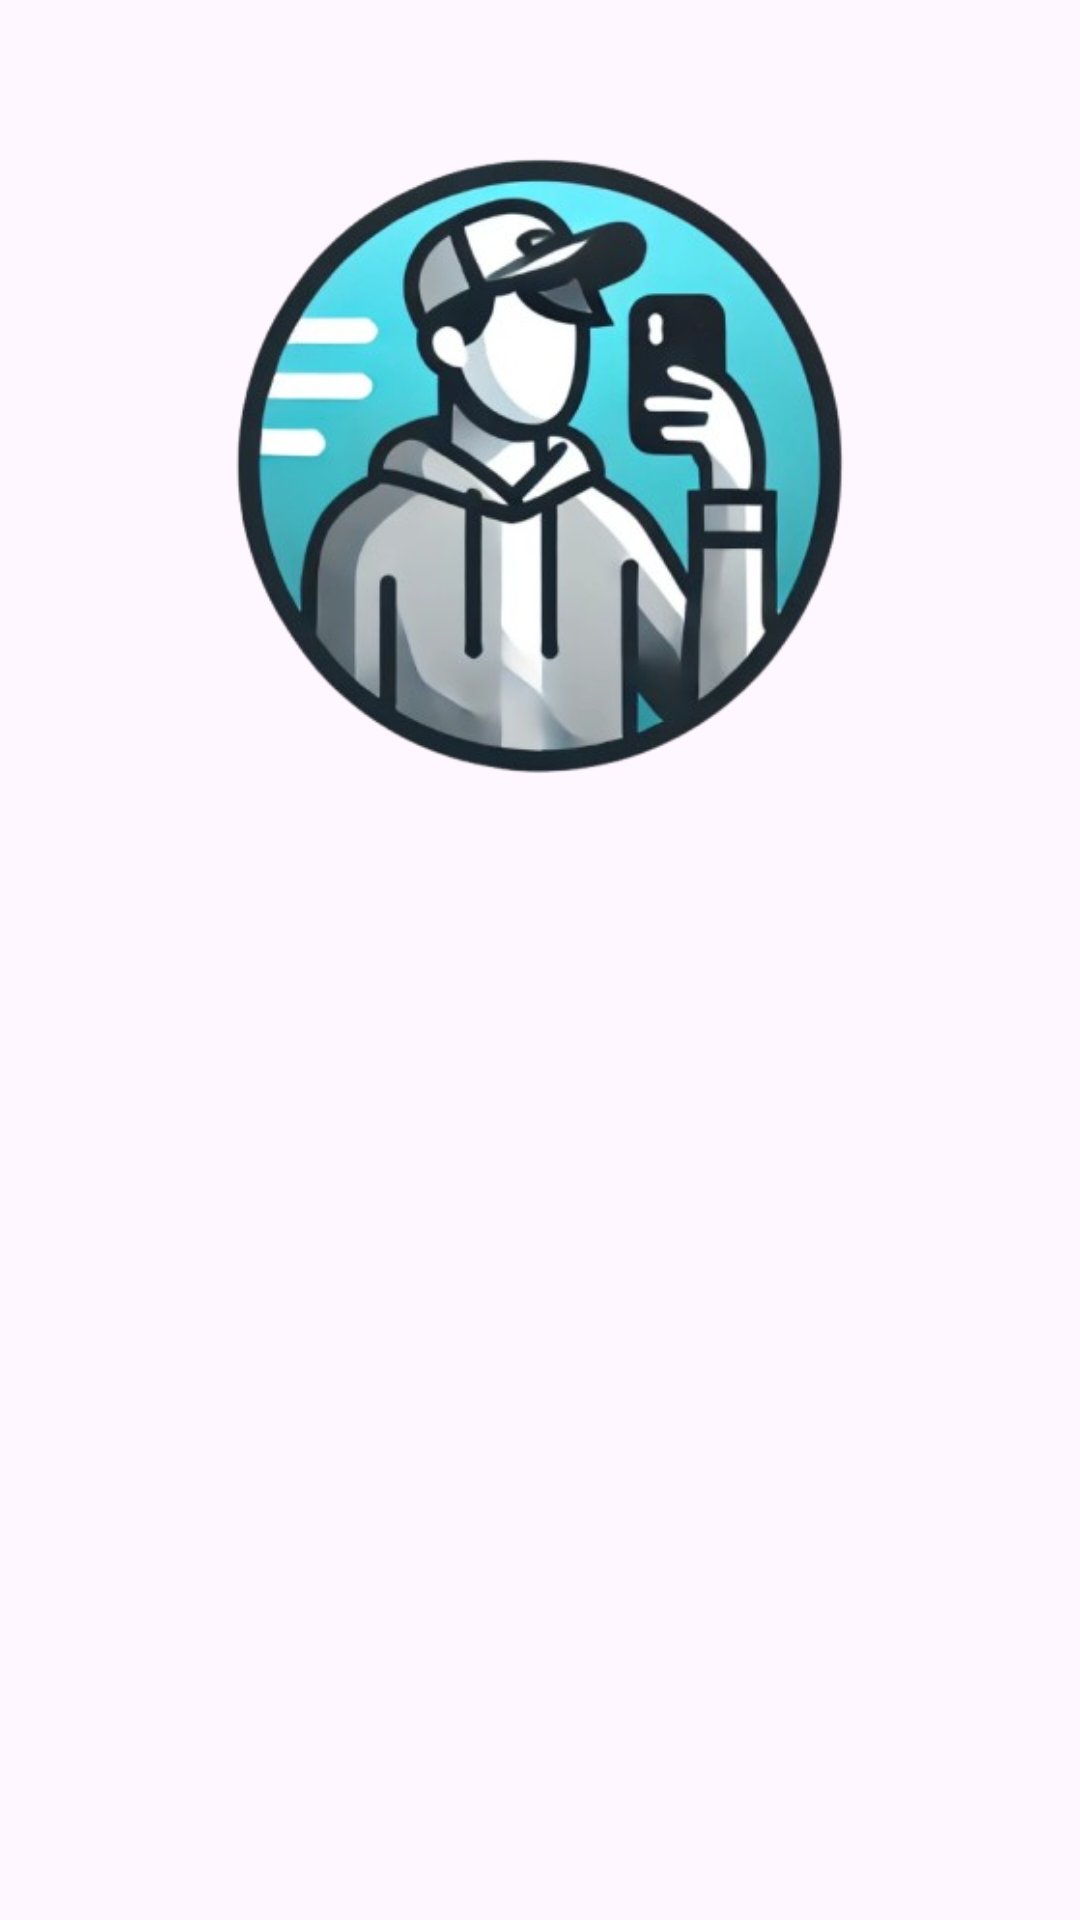

Layout XML and referenced resources for this Android screen:
<!-- AndroidManifest.xml: application theme Theme.First_subsmission_rafli -->
<!-- res/layout/activity_welcome.xml -->
<?xml version="1.0" encoding="utf-8"?>
<androidx.constraintlayout.widget.ConstraintLayout xmlns:android="http://schemas.android.com/apk/res/android"
    xmlns:app="http://schemas.android.com/apk/res-auto"
    xmlns:tools="http://schemas.android.com/tools"
    android:id="@+id/main"
    android:layout_width="match_parent"
    android:layout_height="match_parent"
    tools:context=".view.welcome.WelcomeActivity">

    <ImageView
        android:id="@+id/imageView"
        android:layout_width="0dp"
        android:layout_height="0dp"
        app:layout_constraintBottom_toTopOf="@+id/guidelineHorizontal"
        app:layout_constraintEnd_toEndOf="parent"
        app:layout_constraintStart_toStartOf="parent"
        app:layout_constraintTop_toTopOf="parent"
        app:srcCompat="@drawable/homepage" />

    <TextView
        android:id="@+id/titleTextView"
        android:layout_width="0dp"
        android:layout_height="wrap_content"
        android:layout_marginStart="32dp"
        android:layout_marginTop="8dp"
        android:layout_marginEnd="32dp"
        android:alpha="0"
        android:text="@string/title_welcome_page"
        android:textColor="@color/black"
        android:textSize="20sp"
        android:textStyle="bold"
        app:layout_constraintEnd_toEndOf="parent"
        app:layout_constraintHorizontal_bias="0.0"
        app:layout_constraintStart_toStartOf="parent"
        app:layout_constraintTop_toTopOf="@+id/guidelineHorizontal"
        tools:alpha="100" />

    <TextView
        android:id="@+id/descTextView"
        android:layout_width="0dp"
        android:layout_height="wrap_content"
        android:layout_marginStart="32dp"
        android:layout_marginTop="8dp"
        android:layout_marginEnd="32dp"
        android:alpha="0"
        android:text="@string/title_welcome_page"
        android:textColor="@color/navy"
        android:textSize="14sp"
        app:layout_constraintEnd_toEndOf="parent"
        app:layout_constraintHorizontal_bias="0.0"
        app:layout_constraintStart_toStartOf="parent"
        app:layout_constraintTop_toBottomOf="@+id/titleTextView"
        tools:alpha="100" />

    <Button
        android:id="@+id/loginButton"
        android:layout_width="0dp"
        android:layout_height="wrap_content"
        android:layout_marginStart="32dp"
        android:layout_marginTop="32dp"
        android:layout_marginEnd="16dp"
        android:alpha="0"
        android:backgroundTint="@color/navy"
        android:text="@string/login"
        app:layout_constraintEnd_toStartOf="@+id/guidelineVertical"
        app:layout_constraintStart_toStartOf="parent"
        app:layout_constraintTop_toBottomOf="@+id/descTextView"
        tools:alpha="100" />

    <Button
        android:id="@+id/registerButton"
        android:layout_width="0dp"
        android:layout_height="wrap_content"
        android:layout_marginStart="16dp"
        android:layout_marginTop="32dp"
        android:layout_marginEnd="32dp"
        android:alpha="0"
        android:backgroundTint="@color/navy"
        android:text="@string/register"
        app:layout_constraintEnd_toEndOf="parent"
        app:layout_constraintStart_toStartOf="@+id/guidelineVertical"
        app:layout_constraintTop_toBottomOf="@+id/descTextView"
        tools:alpha="100" />

    <androidx.constraintlayout.widget.Guideline
        android:id="@+id/guidelineHorizontal"
        android:layout_width="wrap_content"
        android:layout_height="64dp"
        android:orientation="horizontal"
        app:layout_constraintEnd_toEndOf="parent"
        app:layout_constraintGuide_percent="0.5"
        app:layout_constraintStart_toStartOf="parent" />

    <androidx.constraintlayout.widget.Guideline
        android:id="@+id/guidelineVertical"
        android:layout_width="wrap_content"
        android:layout_height="64dp"
        android:orientation="vertical"
        app:layout_constraintEnd_toEndOf="parent"
        app:layout_constraintGuide_percent="0.5"
        app:layout_constraintStart_toStartOf="parent" />

</androidx.constraintlayout.widget.ConstraintLayout>
<!-- resources referenced by this layout -->
<resources>
  <color name="black">#FF000000</color>
  <color name="navy">#2D3D4F</color>
  <!-- drawable homepage: png bitmap (drawable, 159293 bytes) -->
  <string name="login">Masuk</string>
  <string name="register">Daftar</string>
  <string name="title_welcome_page">Selamat Data di Aplikasi Story!!</string>
  <style name="Theme.First_subsmission_rafli" parent="Base.Theme.First_subsmission_rafli" />
  <style name="Base.Theme.First_subsmission_rafli" parent="Theme.Material3.DayNight.NoActionBar">
          
          
      </style>
</resources>
